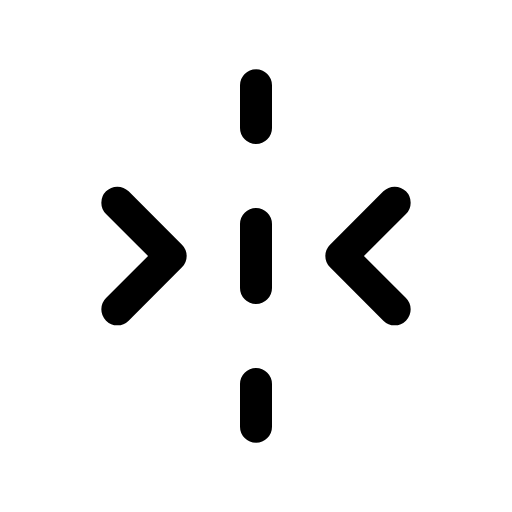
t = 0.00 s
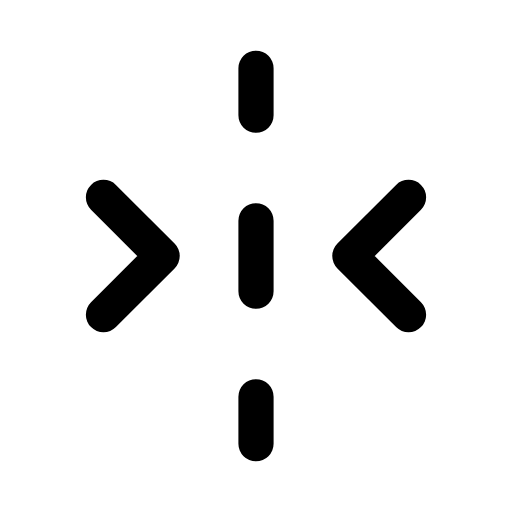
t = 0.12 s
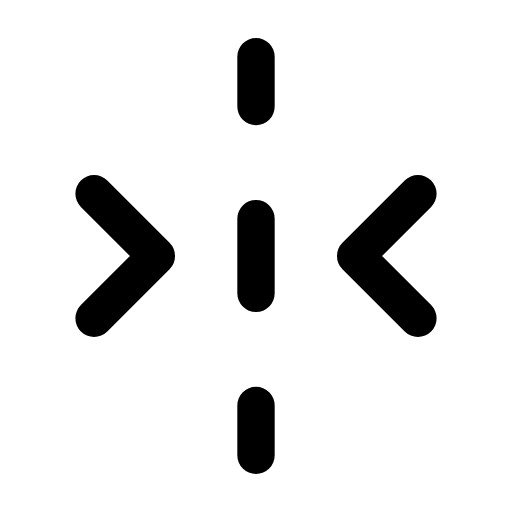
t = 0.29 s
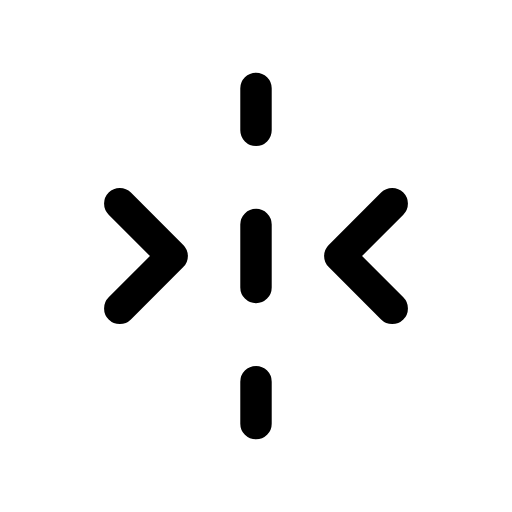
t = 0.39 s
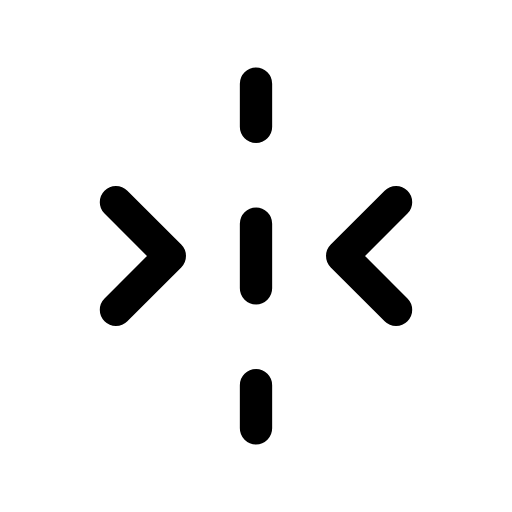
t = 0.52 s
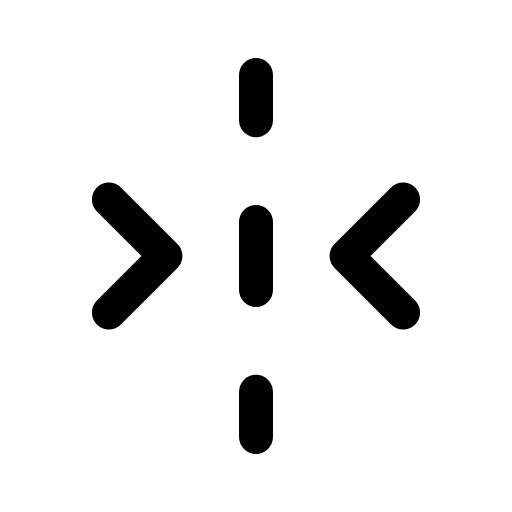
t = 0.65 s

The animated SVG that drew these frames (rendered in a browser with its animation timeline set to each time). Animation: 1 CSS @keyframes rule; one cycle of 0.80 s, repeats indefinitely.

<svg xmlns="http://www.w3.org/2000/svg" viewBox="0 0 24 24" width="24" height="24" class="rd-a-fold-horizontal" data-rd-animate="hover"><style>.rd-a-fold-horizontal{overflow:visible}.rd-a-fold-horizontal *{transform-box:view-box}.rd-a-fold-horizontal .a{transform-origin:12px 12px}@media (prefers-reduced-motion:no-preference){.rd-a-fold-horizontal[data-rd-animate="hover"]:hover .a,:hover>.rd-a-fold-horizontal[data-rd-animate="parent"] .a,.rd-a-fold-horizontal[data-rd-animate="play"] .a,.rd-a-fold-horizontal[data-rd-animate="loop"] .a{animation:rd-fold-horizontal-m calc(0.8s*var(--rd-speed,1)) ease-in-out}.rd-a-fold-horizontal[data-rd-animate="loop"] *{animation-iteration-count:infinite!important}@keyframes rd-fold-horizontal-m{0%,100%{scale:1}30%{scale:1.2}55%{scale:.95}75%{scale:1.07}}}</style><g fill="none" stroke="currentColor" stroke-linecap="round" stroke-linejoin="round" stroke-width="1.5"><g class="a"><path d="M12 4v2M12 10.5v3M12 18v2"/><path d="M5.5 9.5L8 12l-2.5 2.5"/><path d="M18.5 9.5L16 12l2.5 2.5"/></g></g></svg>
